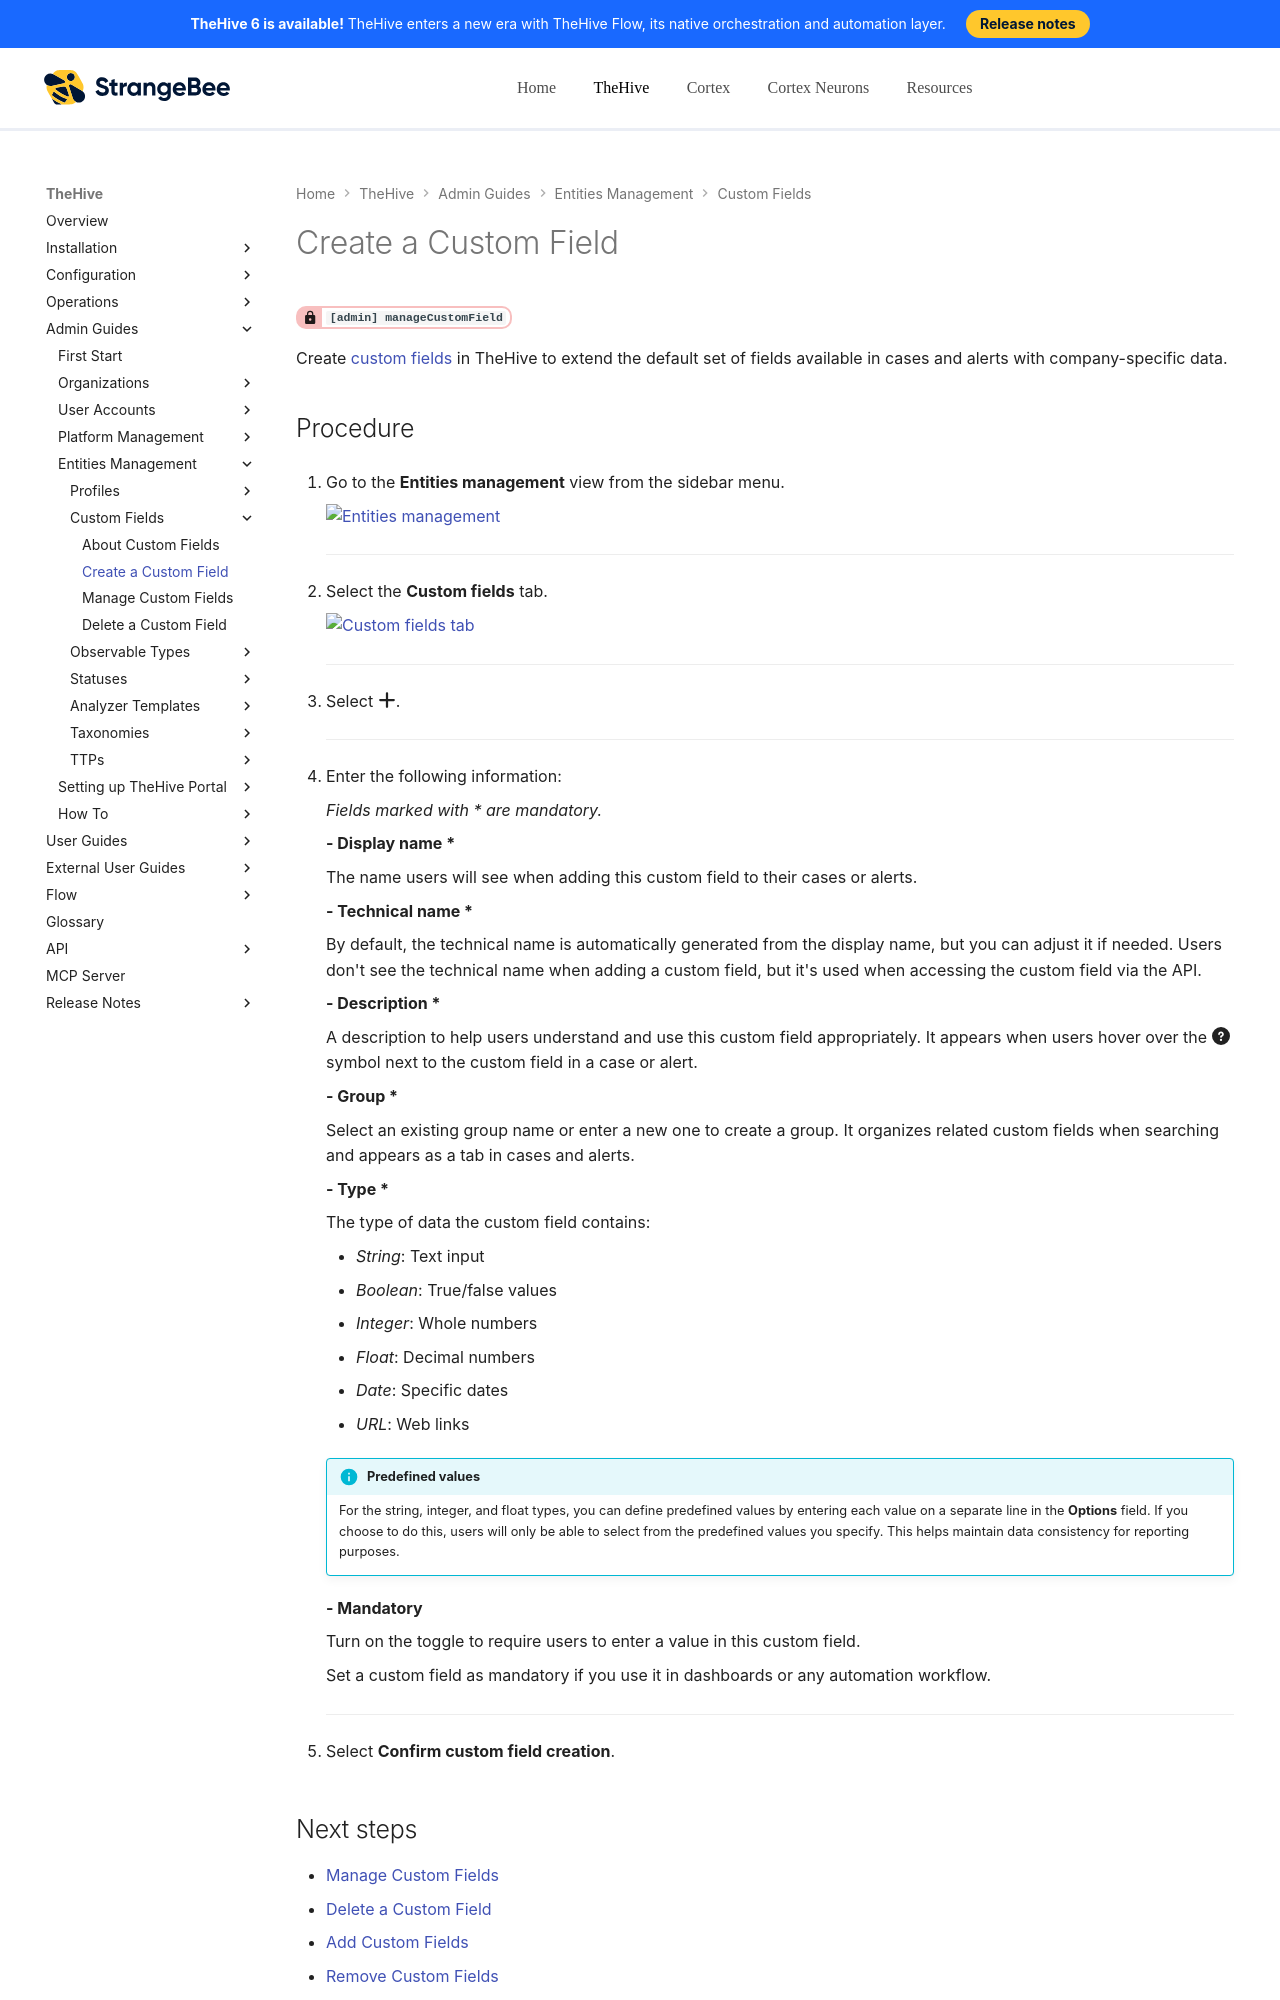

repository: StrangeBeeCorp/docs · page: thehive/administration/custom-fields/create-a-custom-field/index.html · generator: mkdocs

# Create a Custom Field

<!-- md:permission `[admin] manageCustomField` -->

Create [custom fields](../custom-fields/about-custom-fields.md) in TheHive to extend the default set of fields available in cases and alerts with company-specific data.

<h2>Procedure</h2>

1. {% include-markdown "includes/entities-management-view-go-to.md" %}

    ---

2. {% include-markdown "includes/custom-fields-tab-go-to.md" %}

    ---

3. Select :fontawesome-solid-plus:.

    ---

4. Enter the following information:

    *Fields marked with \* are mandatory.*

    **- Display name \***

    The name users will see when adding this custom field to their cases or alerts.

    **- Technical name \***

    By default, the technical name is automatically generated from the display name, but you can adjust it if needed. Users don't see the technical name when adding a custom field, but it's used when accessing the custom field via the API.

    **- Description \***

    A description to help users understand and use this custom field appropriately. It appears when users hover over the :fontawesome-solid-circle-question: symbol next to the custom field in a case or alert.

    **- Group \***

    Select an existing group name or enter a new one to create a group. It organizes related custom fields when searching and appears as a tab in cases and alerts.

    **- Type \***

    The type of data the custom field contains:

    {% include-markdown "includes/custom-fields-formats.md" %}
